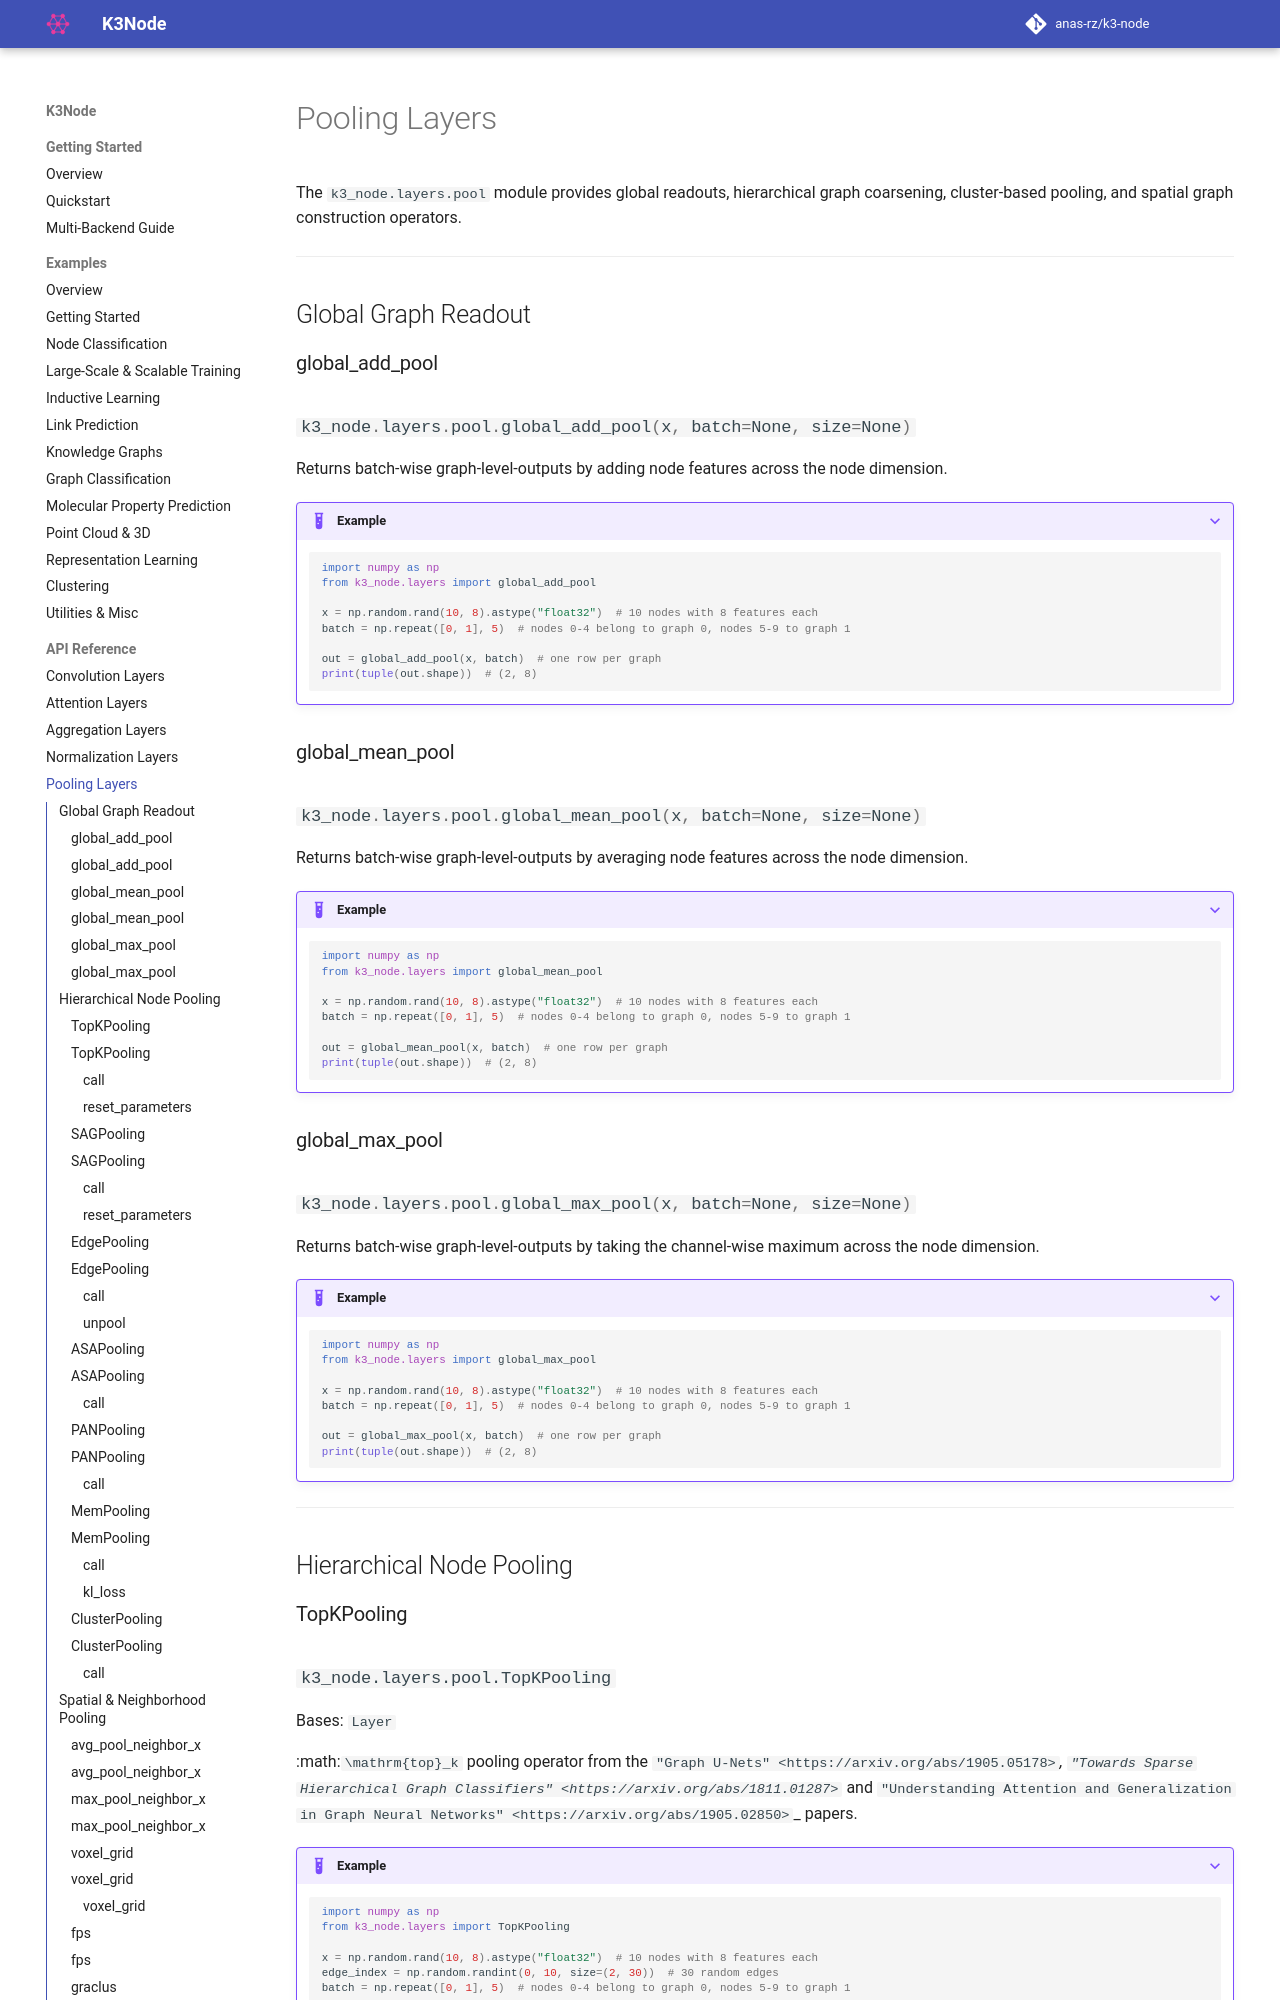

repository: anas-rz/k3-node · page: api/pool/index.html · generator: mkdocs

# Pooling Layers

The `k3_node.layers.pool` module provides global readouts, hierarchical graph coarsening, cluster-based pooling, and spatial graph construction operators.

---

## Global Graph Readout

### global_add_pool
::: k3_node.layers.pool.global_add_pool
